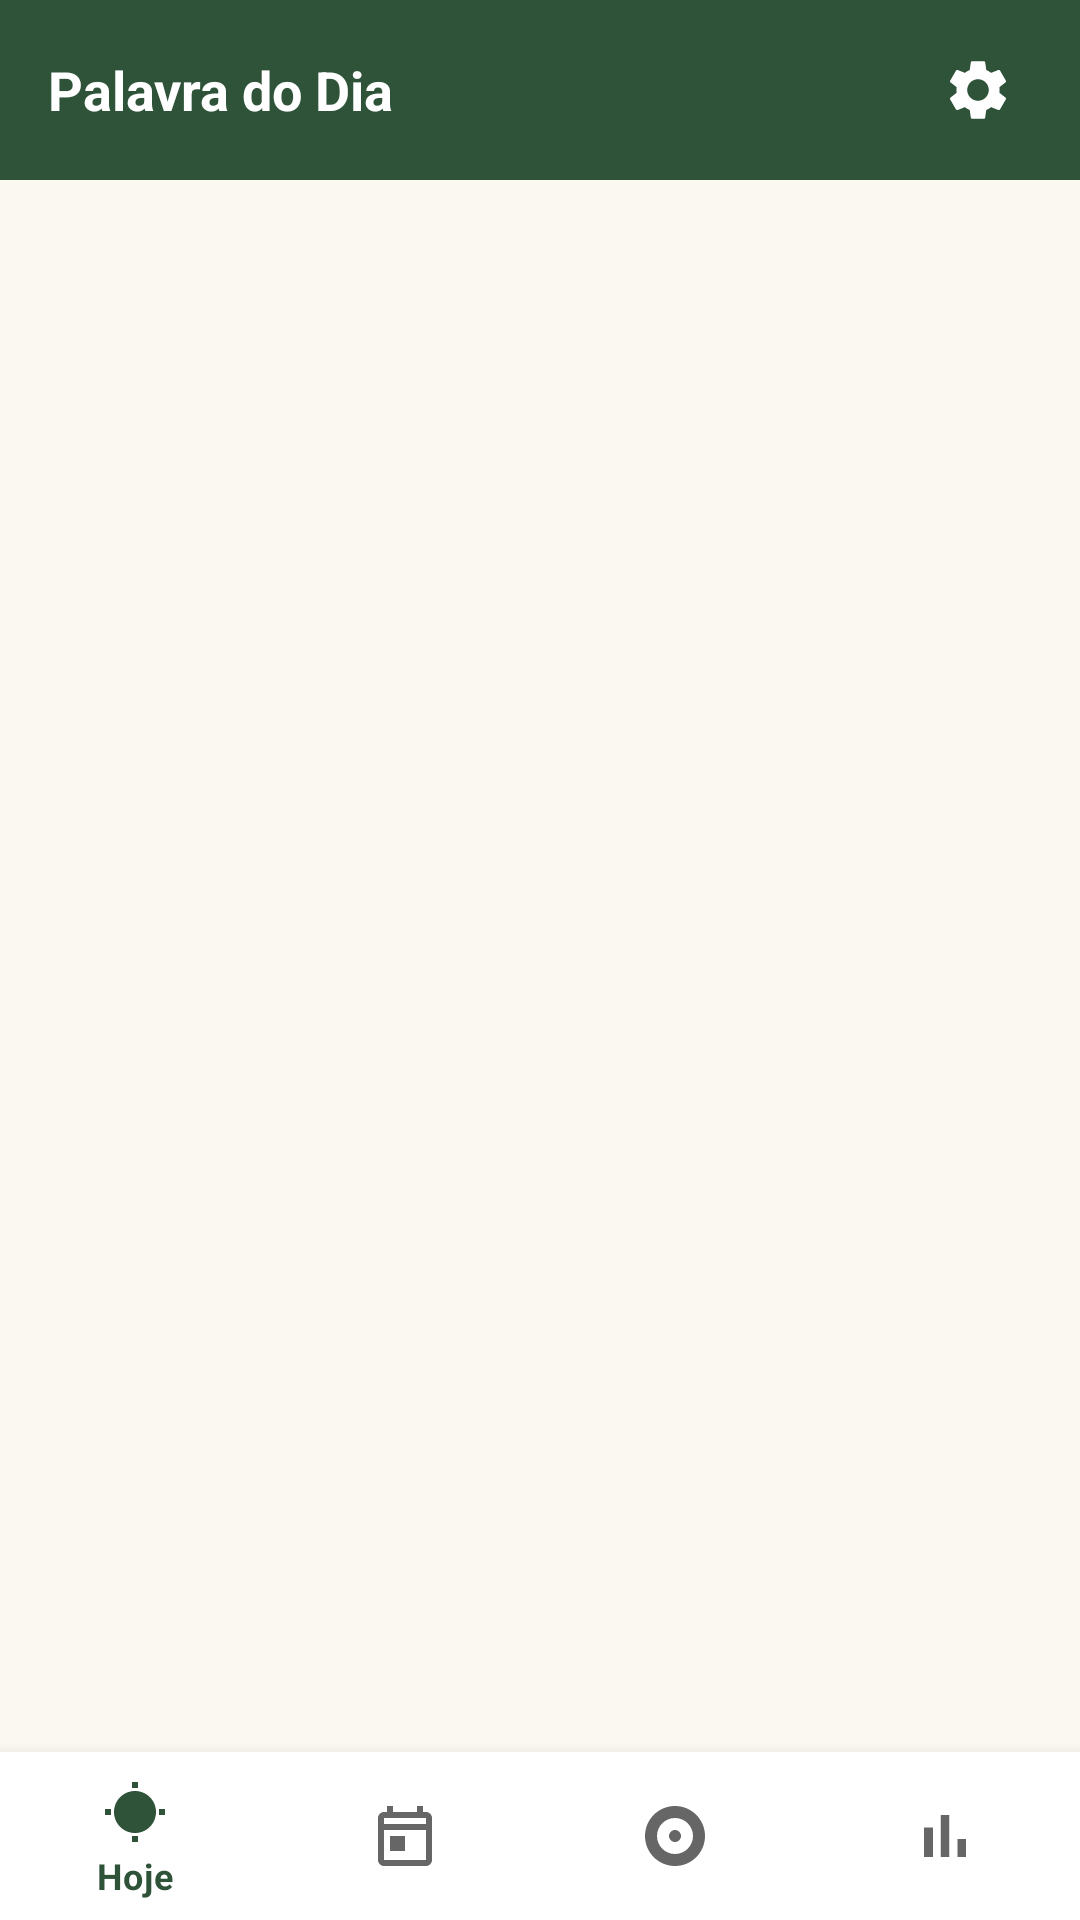

Layout XML and referenced resources for this Android screen:
<!-- AndroidManifest.xml: application theme Theme.PalavraDoDia -->
<!-- res/layout/activity_main.xml -->
<?xml version="1.0" encoding="utf-8"?>
<LinearLayout xmlns:android="http://schemas.android.com/apk/res/android"
    xmlns:app="http://schemas.android.com/apk/res-auto"
    android:layout_width="match_parent"
    android:layout_height="match_parent"
    android:background="@color/background"
    android:orientation="vertical">

    <LinearLayout
        android:layout_width="match_parent"
        android:layout_height="wrap_content"
        android:background="@color/primary"
        android:gravity="center_vertical"
        android:orientation="horizontal"
        android:paddingHorizontal="16dp"
        android:paddingVertical="12dp">

        <TextView
            android:layout_width="0dp"
            android:layout_height="wrap_content"
            android:layout_weight="1"
            android:text="Palavra do Dia"
            android:textColor="#FFFFFF"
            android:textSize="18sp"
            android:textStyle="bold" />

        <ImageButton
            android:id="@+id/btnSettings"
            android:layout_width="36dp"
            android:layout_height="36dp"
            android:background="?attr/selectableItemBackgroundBorderless"
            android:contentDescription="Configurações"
            android:src="@drawable/ic_settings" />
    </LinearLayout>

    <FrameLayout
        android:id="@+id/fragmentContainer"
        android:layout_width="match_parent"
        android:layout_height="0dp"
        android:layout_weight="1" />

    <com.google.android.material.bottomnavigation.BottomNavigationView
        android:id="@+id/bottomNav"
        android:layout_width="match_parent"
        android:layout_height="wrap_content"
        app:menu="@menu/bottom_nav_menu" />

</LinearLayout>
<!-- resources referenced by this layout -->
<resources>
  <color name="background">#FBF8F1</color>
  <color name="primary">#2E5339</color>
  <!-- drawable ic_settings (drawable) -->
  <vector xmlns:android="http://schemas.android.com/apk/res/android"
      android:width="24dp"
      android:height="24dp"
      android:viewportWidth="24"
      android:viewportHeight="24"
      android:tint="#FFFFFF">
      <path
          android:fillColor="#FF000000"
          android:pathData="M19.14,12.94c0.04,-0.3 0.06,-0.61 0.06,-0.94 0,-0.32 -0.02,-0.64 -0.07,-0.94l2.03,-1.58c0.18,-0.14 0.23,-0.41 0.12,-0.61l-1.92,-3.32c-0.12,-0.22 -0.37,-0.29 -0.59,-0.22l-2.39,0.96c-0.5,-0.38 -1.03,-0.7 -1.62,-0.94L14.4,2.81c-0.04,-0.24 -0.24,-0.41 -0.48,-0.41h-3.84c-0.24,0 -0.43,0.17 -0.47,0.41L9.25,5.35c-0.59,0.24 -1.13,0.57 -1.62,0.94L5.24,5.33c-0.22,-0.08 -0.47,0 -0.59,0.22L2.74,8.87C2.62,9.08 2.66,9.34 2.86,9.48l2.03,1.58C4.84,11.36 4.8,11.69 4.8,12s0.02,0.64 0.07,0.94l-2.03,1.58c-0.18,0.14 -0.23,0.41 -0.12,0.61l1.92,3.32c0.12,0.22 0.37,0.29 0.59,0.22l2.39,-0.96c0.5,0.38 1.03,0.7 1.62,0.94l0.36,2.54c0.05,0.24 0.24,0.41 0.48,0.41h3.84c0.24,0 0.44,-0.17 0.47,-0.41l0.36,-2.54c0.59,-0.24 1.13,-0.56 1.62,-0.94l2.39,0.96c0.22,0.08 0.47,0 0.59,-0.22l1.92,-3.32c0.12,-0.22 0.07,-0.47 -0.12,-0.61L19.14,12.94zM12,15.6c-1.98,0 -3.6,-1.62 -3.6,-3.6s1.62,-3.6 3.6,-3.6 3.6,1.62 3.6,3.6S13.98,15.6 12,15.6z" />
  </vector>
  <style name="Theme.PalavraDoDia" parent="Theme.MaterialComponents.DayNight.NoActionBar">
          <item name="colorPrimary">@color/primary</item>
          <item name="colorPrimaryDark">@color/primary_dark</item>
          <item name="colorAccent">@color/accent</item>
          <item name="android:windowBackground">@color/background</item>
          <item name="android:statusBarColor">@color/primary_dark</item>
      </style>
  <color name="primary_dark">#1B3623</color>
  <color name="accent">#C9A227</color>
</resources>
